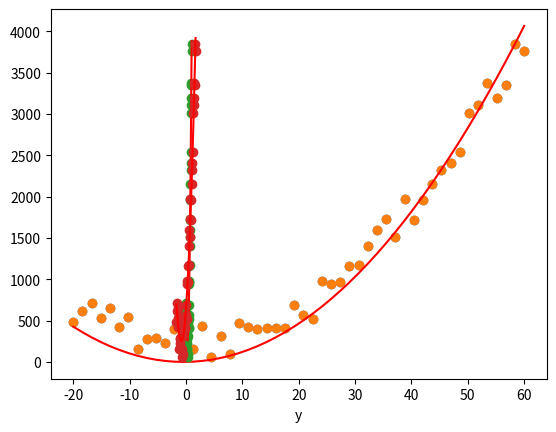

Generate this figure with matplotlib: (Note: this script raises an exception after producing the figure.)
import numpy as np
import matplotlib.pylab as plt
%matplotlib inline
%config InlineBackend.figure_format = 'retina'

# function
f = lambda x: x**2 + 1.0/3.0 * x + 5.0

x_train = np.linspace(-20, 60, 50)
fx = f(x_train)

np.random.seed(313)
y_train = fx + 500 * np.random.rand(len(x_train))

plt.plot(x_train,y_train, 'o')
plt.grid()
plt.show()

def loss(w, x_set, y_set):
    num_data = len(x_set)
    val = 0.0
    for i in range(num_data):
        val += 1.0 * (w[0] * x_set[i]**2 + w[1] * x_set[i] + w[2] - y_set[i])**2
    return val / num_data

def grad_loss(w, x_set, y_set):
    num_data = len(x_set)
    val = np.zeros(len(w))
    for i in range(num_data):
        er = w[0] * x_set[i]**2 + w[1] * x_set[i] + w[2] - y_set[i]
        val += 2.0 * er * np.array([x_set[i]**2, x_set[i], 1.0])
    return val / num_data

def steepest_descent_3d(loss, grad_func, w0, x_set, y_set, learning_rate=0.01, MaxIter=10):
    for i in range(MaxIter):
        w1 = w0 -learning_rate * grad_func(w0, x_set, y_set)
        w0 = w1
    return w0

w0 = np.array([1.0, 1.0, 1.0])
w_gd = steepest_descent_3d(loss, grad_loss, w0, x_train, y_train, \
                           learning_rate=2E-7, MaxIter=2500)
print(w_gd)

y_pred = w_gd[0] * x_train ** 2 + w_gd[1] * x_train + w_gd[2]
plt.plot(x_train,y_train, 'o')
plt.plot(x_train,y_pred, 'r-')
plt.grid()
plt.xlabel('x')
plt.xlabel('y')
plt.show()

scaled_x_train1 = (x_train - np.min(x_train)) / (np.max(x_train) - np.min(x_train))
print(x_train)
print(scaled_x_train1)

w0 = np.array([1.0, 1.0, 1.0])
w_gd_sc1 = steepest_descent_3d(loss, grad_loss, w0, scaled_x_train1, y_train, \
                           learning_rate=.2, MaxIter=2500)
print(w_gd_sc1)

y_pred = w_gd_sc1[0] * scaled_x_train1 ** 2 + w_gd_sc1[1] * scaled_x_train1 + w_gd_sc1[2]
plt.plot(scaled_x_train1, y_train, 'o')
plt.plot(scaled_x_train1, y_pred, 'r-')
plt.grid()
plt.xlabel('scaled x')
plt.xlabel('y')
plt.show()

scaled_x_train2 = (x_train - np.mean(x_train)) / np.sqrt(np.var(x_train))
print(x_train)
print(scaled_x_train2)

w0 = np.array([1.0, 1.0, 1.0])
w_gd_sc2 = steepest_descent_3d(loss, grad_loss, w0, scaled_x_train2, y_train, \
                           learning_rate=.2, MaxIter=2500)
print(w_gd_sc2)

y_pred = w_gd_sc2[0] * scaled_x_train2 ** 2 + w_gd_sc2[1] * scaled_x_train2 + w_gd_sc2[2]
plt.plot(scaled_x_train2, y_train, 'o')
plt.plot(scaled_x_train2, y_pred, 'r-')
plt.grid()
plt.xlabel('scaled x')
plt.xlabel('y')
plt.show()

def generate_batches(batch_size, features, labels):
    assert len(features) == len(labels)
    out_batches = []

    sample_size = len(features)
    for start_i in range(0, sample_size, batch_size):
        end_i = start_i + batch_size
        batch = [features[start_i:end_i], labels[start_i:end_i]]
        out_batches.append(batch)

    return out_batches

a = np.arange(len(x_train))
print(a)
print(x_train[a])
np.random.shuffle(a)
print(a)
print(x_train[a])

batch_size = 5
for x_train_batch, y_train_batch in generate_batches(batch_size, scaled_x_train1, y_train):
    print('x_batch = {0}'.format(x_train_batch))
    print('y_batch = {0}'.format(y_train_batch))
    print('')

# TODO 1
scaled_x_train = None
# TODO 2
idx = np.arange(len(x_train))
np.random.shuffle(None)

sh_scaled_x_train = scaled_x_train[None]
sh_y_train = y_train[None]
# TODO 3
batch_size = None
MaxEpochs = None
learning_rate = None
w0 = np.array([1,1,1])
for epoch in range(MaxEpochs):
    for x_batch, y_batch in generate_batches(batch_size, sh_scaled_x_train, sh_y_train):
        # TODO 4
        grad = grad_loss(None, None, None)
        w1 = None
        w0 = w1
w_sgd = w0

# TODO 5(Just run, Don't modify below)
y_pred = w_sgd[0] * scaled_x_train ** 2 + w_sgd[1] * scaled_x_train + w_sgd[2]
plt.plot(scaled_x_train, y_train, 'o')
plt.plot(scaled_x_train, y_pred, 'r-')
plt.grid()
plt.xlabel('scaled x')
plt.xlabel('y')
plt.title('SGD : loss = {0} '.format(loss(w_sgd, scaled_x_train, y_train)))
plt.show()

